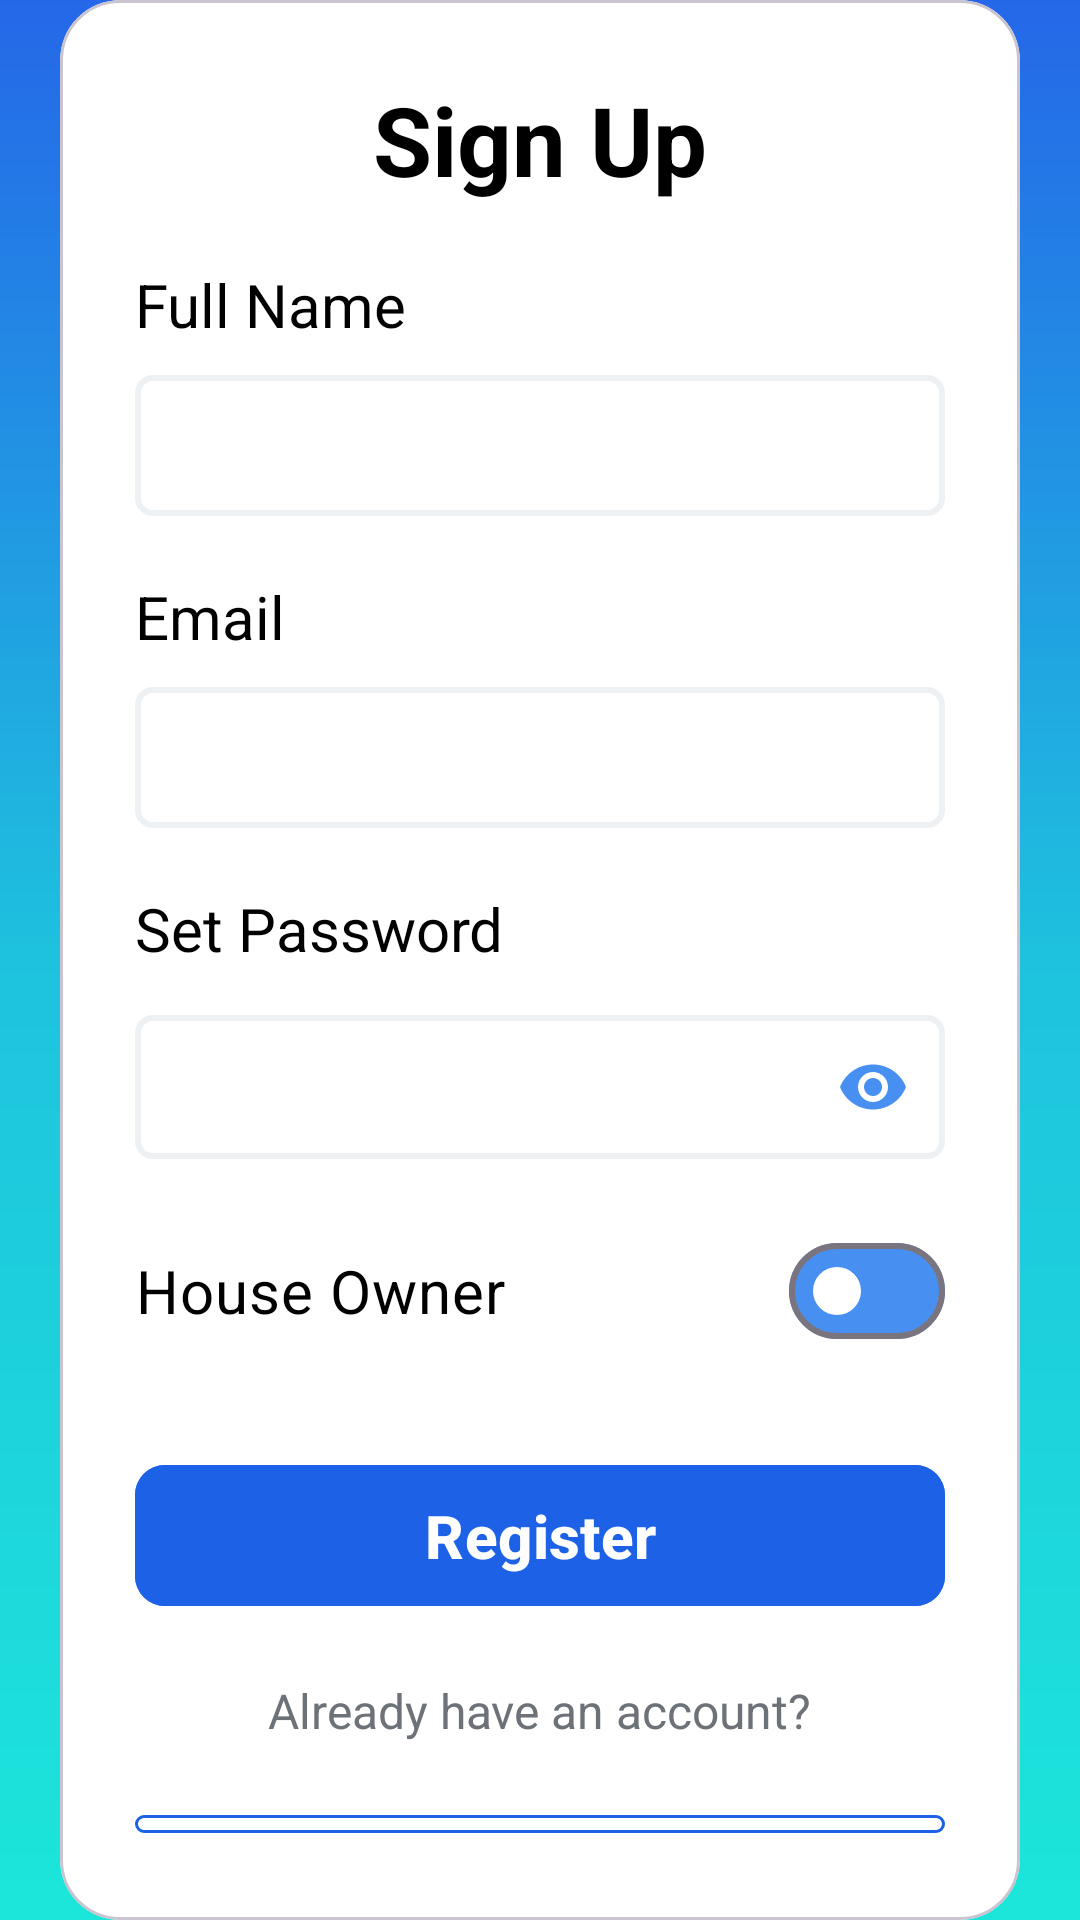

Reconstruct the res/layout file that produces this screen, plus the resources it refers to.
<!-- AndroidManifest.xml: application theme Theme.RealEstateApp -->
<!-- res/layout/activity_sign_up.xml -->
<?xml version="1.0" encoding="utf-8"?>
<androidx.constraintlayout.widget.ConstraintLayout xmlns:android="http://schemas.android.com/apk/res/android"
    xmlns:app="http://schemas.android.com/apk/res-auto"
    xmlns:tools="http://schemas.android.com/tools"
    android:id="@+id/main"
    android:layout_width="match_parent"
    android:layout_height="match_parent"
    android:background="@drawable/gradient_background"
    android:fitsSystemWindows="true"
    tools:context=".presentation.ui.SignUpActivity">


    <com.google.android.material.card.MaterialCardView
        android:id="@+id/cv_signup"
        android:layout_width="match_parent"
        android:layout_height="wrap_content"
        app:layout_constraintTop_toTopOf="parent"
        app:layout_constraintBottom_toBottomOf="parent"
        app:layout_constraintStart_toStartOf="parent"
        app:layout_constraintEnd_toEndOf="parent"
        app:cardCornerRadius="20dp"
        android:layout_margin="20dp"
        android:visibility="visible"
        android:backgroundTint="@color/white">

        <LinearLayout
            android:layout_width="match_parent"
            android:layout_height="wrap_content"
            android:padding="25dp"
            android:orientation="vertical">

            <TextView
                android:layout_width="wrap_content"
                android:layout_height="wrap_content"
                android:text="Sign Up"
                android:textSize="32sp"
                android:layout_gravity="center_horizontal"
                android:layout_marginBottom="20dp"
                android:textColor="@color/black"
                android:textStyle="bold"/>

            <TextView
                android:layout_width="wrap_content"
                android:layout_height="wrap_content"
                android:text="Full Name"
                android:layout_marginBottom="10dp"
                android:textColor="@color/black"
                android:textSize="20sp"/>

            <EditText
                android:layout_height="wrap_content"
                android:layout_width="match_parent"
                android:id="@+id/et_fullname"
                android:textSize="20sp"
                android:padding="10dp"
                android:layout_marginBottom="20dp"
                android:textColor="@color/black"
                android:background="@drawable/edittext_border_style"/>

            <TextView
                android:layout_width="wrap_content"
                android:layout_height="wrap_content"
                android:text="Email"
                android:layout_marginBottom="10dp"
                android:textColor="@color/black"
                android:textSize="20sp"/>

            <EditText
                android:layout_height="wrap_content"
                android:layout_width="match_parent"
                android:id="@+id/et_email"
                android:textSize="20sp"
                android:padding="10dp"
                android:layout_marginBottom="20dp"
                android:textColor="@color/black"
                android:background="@drawable/edittext_border_style"/>

            <TextView
                android:layout_width="wrap_content"
                android:layout_height="wrap_content"
                android:text="Set Password"
                android:layout_marginBottom="10dp"
                android:textColor="@color/black"
                android:textSize="20sp"/>

            <com.google.android.material.textfield.TextInputLayout
                android:layout_height="wrap_content"
                android:layout_width="match_parent"
                app:passwordToggleEnabled="true"
                app:passwordToggleTint="@color/selected_toggle_bg_color">
            <com.google.android.material.textfield.TextInputEditText
                android:layout_width="match_parent"
                android:layout_height="match_parent"
                android:textSize="20sp"
                android:padding="10dp"
                android:inputType="textPassword"
                android:background="@drawable/edittext_border_style"
                android:id="@+id/et_password"
                android:textColor="@color/black"
                android:ems="15"/>

        </com.google.android.material.textfield.TextInputLayout>


            <com.google.android.material.materialswitch.MaterialSwitch
                android:id="@+id/isHouseOwnerSwitch"
                android:layout_width="match_parent"
                android:layout_height="wrap_content"
                android:layout_marginTop="20dp"
                android:textColor="@color/black"
                app:thumbTint="@color/white"
                app:trackTint="@color/selected_toggle_bg_color"
                android:textSize="20sp"
                android:text="House Owner"/>

            <com.google.android.material.button.MaterialButton
                android:id="@+id/btn_signup"
                android:layout_width="match_parent"
                android:layout_height="wrap_content"
                android:layout_marginTop="30dp"
                app:cornerRadius="10dp"
                android:textSize="20sp"
                android:padding="10dp"
                android:textStyle="bold"
                android:text="Register"
                android:backgroundTint="#1D61E7"/>

            <TextView
                android:layout_width="wrap_content"
                android:layout_height="wrap_content"
                android:text="Already have an account?"
                android:layout_gravity="center_horizontal"
                android:layout_margin="20dp"
                android:textColor="#6C7278"
                android:textSize="16sp"/>

            <com.google.android.material.button.MaterialButton
                android:id="@+id/btn_nav_login"
                android:layout_width="match_parent"
                android:layout_height="wrap_content"
                app:cornerRadius="10dp"
                android:textSize="20sp"
                android:textStyle="bold"
                android:text="Login"
                android:padding="10dp"
                app:strokeWidth="1dp"
                app:strokeColor="#1D61E7"
                android:textColor="@color/black"
                android:backgroundTint="@color/white"/>

        </LinearLayout>

    </com.google.android.material.card.MaterialCardView>

</androidx.constraintlayout.widget.ConstraintLayout>
<!-- resources referenced by this layout -->
<resources>
  <color name="black">#FF000000</color>
  <color name="selected_toggle_bg_color">#478FF1</color>
  <color name="white">#FFFFFFFF</color>
  <!-- drawable edittext_border_style (drawable) -->
  <?xml version="1.0" encoding="utf-8"?>
  <shape
      xmlns:android="http://schemas.android.com/apk/res/android"
      android:shape="rectangle">
      <solid
          android:color="@android:color/transparent"/>
  
      <corners
          android:bottomRightRadius="5dp"
          android:bottomLeftRadius="5dp"
          android:topLeftRadius="5dp"
          android:topRightRadius="5dp"/>
      <stroke
          android:color="#EDF1F3"
          android:width="2dp"/>
  </shape>
  <!-- drawable gradient_background (drawable) -->
  <?xml version="1.0" encoding="utf-8"?>
  <shape xmlns:android="http://schemas.android.com/apk/res/android">
      <gradient
          android:type="linear"
          android:angle="90"
          android:startColor="#1CE6DA"
          android:centerColor="#1EC2DE"
          android:endColor="#2567E8" />
  </shape>
  <style name="Theme.RealEstateApp" parent="Base.Theme.RealEstateApp" />
  <style name="Base.Theme.RealEstateApp" parent="Theme.Material3.DayNight.NoActionBar">
          
          
          <item name="android:statusBarColor">@color/transparent</item>
          <item name="android:windowLightStatusBar">true</item>
      </style>
  <color name="transparent">#00FFFFFF</color>
</resources>
